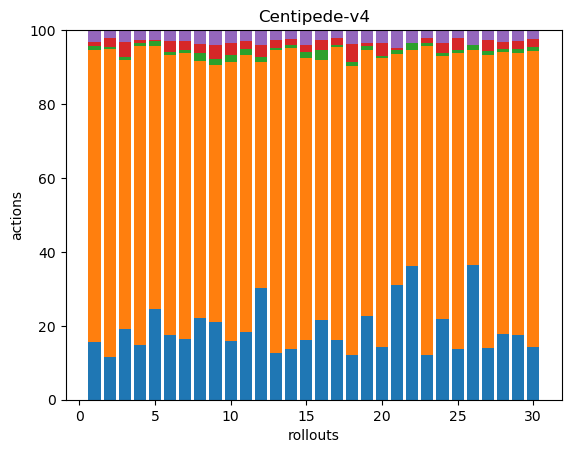

The file beside this chart, header and first rows:
40, 201, 3, 3, 8, 0, 0, 0, 0, 0, 0, 0, 0, 0, 0, 0, 0, 0
43, 308, 2, 9, 8, 0, 0, 0, 0, 0, 0, 0, 0, 0, 0, 0, 0, 0
43, 163, 2, 9, 7, 0, 0, 0, 0, 0, 0, 0, 0, 0, 0, 0, 0, 0
37, 203, 2, 2, 7, 0, 0, 0, 0, 0, 0, 0, 0, 0, 0, 0, 0, 0
57, 165, 3, 1, 6, 0, 0, 0, 0, 0, 0, 0, 0, 0, 0, 0, 0, 0
63, 274, 3, 10, 11, 0, 0, 0, 0, 0, 0, 0, 0, 0, 0, 0, 0, 0
40, 188, 2, 6, 7, 0, 0, 0, 0, 0, 0, 0, 0, 0, 0, 0, 0, 0
53, 167, 5, 6, 9, 0, 0, 0, 0, 0, 0, 0, 0, 0, 0, 0, 0, 0
59, 194, 4, 11, 11, 0, 0, 0, 0, 0, 0, 0, 0, 0, 0, 0, 0, 0
37, 177, 4, 8, 8, 0, 0, 0, 0, 0, 0, 0, 0, 0, 0, 0, 0, 0
39, 159, 3, 5, 6, 0, 0, 0, 0, 0, 0, 0, 0, 0, 0, 0, 0, 0
45, 91, 2, 5, 6, 0, 0, 0, 0, 0, 0, 0, 0, 0, 0, 0, 0, 0
44, 286, 2, 8, 9, 0, 0, 0, 0, 0, 0, 0, 0, 0, 0, 0, 0, 0
42, 251, 3, 5, 7, 0, 0, 0, 0, 0, 0, 0, 0, 0, 0, 0, 0, 0
65, 306, 6, 8, 16, 0, 0, 0, 0, 0, 0, 0, 0, 0, 0, 0, 0, 0
40, 131, 5, 5, 5, 0, 0, 0, 0, 0, 0, 0, 0, 0, 0, 0, 0, 0
52, 254, 2, 6, 7, 0, 0, 0, 0, 0, 0, 0, 0, 0, 0, 0, 0, 0
36, 234, 3, 15, 11, 0, 0, 0, 0, 0, 0, 0, 0, 0, 0, 0, 0, 0
46, 147, 2, 2, 7, 0, 0, 0, 0, 0, 0, 0, 0, 0, 0, 0, 0, 0
48, 261, 2, 11, 12, 0, 0, 0, 0, 0, 0, 0, 0, 0, 0, 0, 0, 0
52, 104, 2, 1, 8, 0, 0, 0, 0, 0, 0, 0, 0, 0, 0, 0, 0, 0
61, 99, 3, 0, 6, 0, 0, 0, 0, 0, 0, 0, 0, 0, 0, 0, 0, 0
41, 281, 2, 5, 7, 0, 0, 0, 0, 0, 0, 0, 0, 0, 0, 0, 0, 0
43, 140, 2, 5, 7, 0, 0, 0, 0, 0, 0, 0, 0, 0, 0, 0, 0, 0
43, 250, 2, 10, 7, 0, 0, 0, 0, 0, 0, 0, 0, 0, 0, 0, 0, 0
55, 88, 2, 0, 6, 0, 0, 0, 0, 0, 0, 0, 0, 0, 0, 0, 0, 0
35, 199, 3, 7, 7, 0, 0, 0, 0, 0, 0, 0, 0, 0, 0, 0, 0, 0
39, 169, 2, 4, 7, 0, 0, 0, 0, 0, 0, 0, 0, 0, 0, 0, 0, 0
47, 206, 3, 6, 8, 0, 0, 0, 0, 0, 0, 0, 0, 0, 0, 0, 0, 0
35, 197, 3, 5, 6, 0, 0, 0, 0, 0, 0, 0, 0, 0, 0, 0, 0, 0
